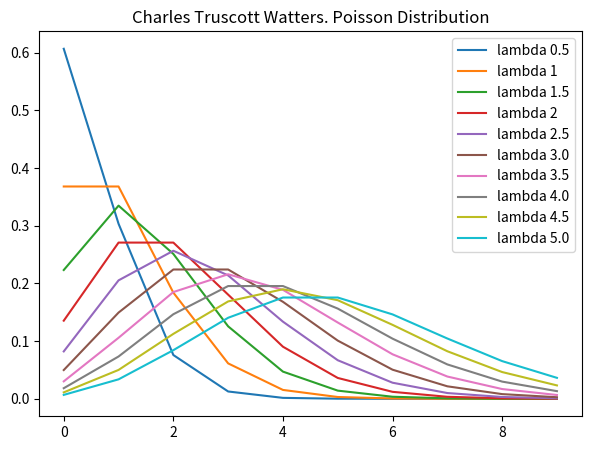

Write the Python code that produced this figure.
import numpy as np
import matplotlib.pyplot as plt
import math

def Poisson(x, avg):
	return (((np.e) ** (- avg)) * (avg ** x))/(math.factorial(x))
def Charles():
#	for x, y in zip(range(0, 10), [0.5, 1.0, 1.5, 2.0, 2.5, 3.0, 3.5, 4.0, 4.5, 5.0]):
#		print(Poisson(x, y))
	for x in range(0, 10):
		for e in [0.5, 1.0, 1.5, 2.0, 2.5, 3.0, 3.5, 4.0, 4.5, 5.0]:
			print(Poisson(x, e))
	x1 = [x for x in range(0, 10)]
	y1 = [Poisson(x, 0.5) for x in range(0, 10)]
#	print(x1, y2)
	x2 = [x for x in range(0, 10)]
	y2 = [Poisson(x, 1) for x in range(0, 10)]
	x3 =  [x for x in range(0, 10)]
	y3 = [Poisson(x, 1.5) for x in range(0, 10)]
	x4 =  [x for x in range(0, 10)]
	y4 = [Poisson(x, 2) for x in range(0, 10)]
	x5 =  [x for x in range(0, 10)]
	y5 = [Poisson(x, 2.5) for x in range(0, 10)]
	x6 = [x for x in range(0, 10)]
	y6 = [Poisson(x, 3) for x in range(0, 10)]
	print(x1, y2)
	x7 = [x for x in range(0, 10)]
	y7 = [Poisson(x, 3.5) for x in range(0, 10)]
	x8 =  [x for x in range(0, 10)]
	y8 = [Poisson(x, 4.0) for x in range(0, 10)]
	x9 =  [x for x in range(0, 10)]
	y9 = [Poisson(x, 4.5) for x in range(0, 10)]
	x10 =  [x for x in range(0, 10)]
	y10 = [Poisson(x, 5.0) for x in range(0, 10)]
	plt.figure(0, dpi=150, figsize=[7, 5])
	plt.title("Charles Truscott Watters. Poisson Distribution")
	plt.plot(x1, y1, label='lambda 0.5')
	plt.plot(x2, y2, label='lambda 1')
	plt.plot(x3, y3, label='lambda 1.5')
	plt.plot(x4, y4, label='lambda 2')
	plt.plot(x5, y5, label='lambda 2.5')
	plt.plot(x6, y6, label='lambda 3.0')
	plt.plot(x7, y7, label='lambda 3.5')
	plt.plot(x8, y8, label='lambda 4.0')
	plt.plot(x9, y9, label='lambda 4.5')
	plt.plot(x10, y10, label='lambda 5.0')
	plt.legend()
	plt.savefig('poisson.png')
Charles()